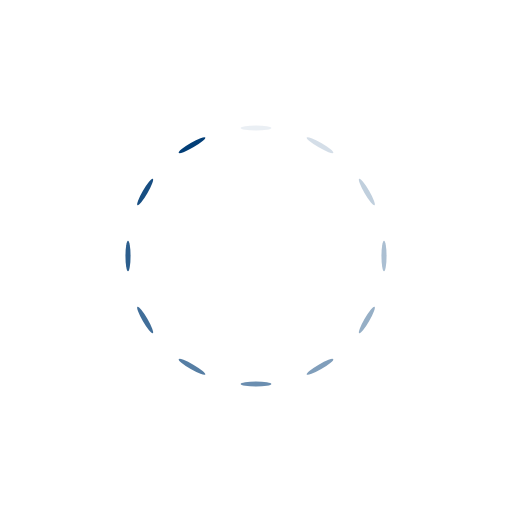
t = 0.00 s
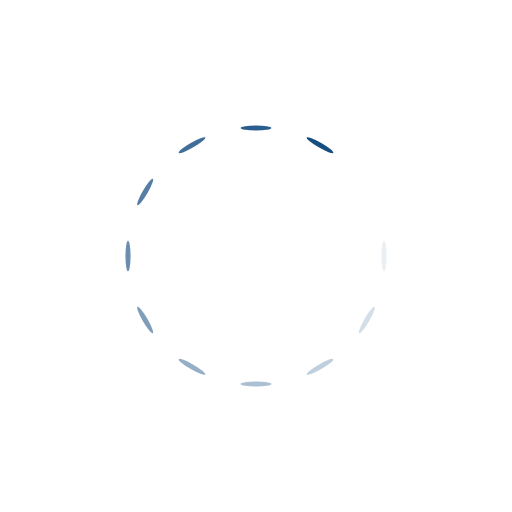
t = 0.30 s
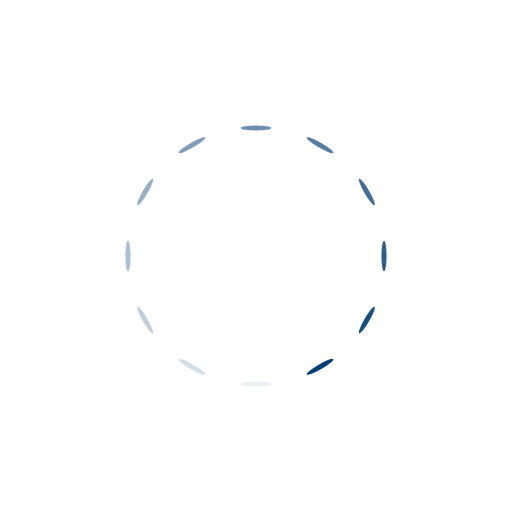
t = 0.60 s
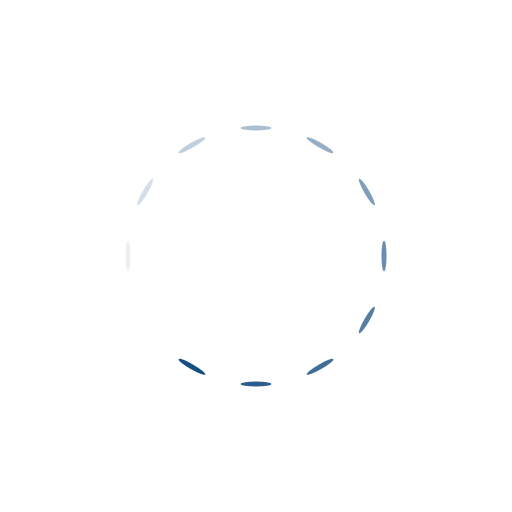
t = 0.90 s

The animated SVG that drew these frames (rendered in a browser with its animation timeline set to each time). Animation: 12 SMIL elements (animate=12); one cycle of 1.20 s, repeats indefinitely.

<svg class="lds-spinner" width="200px"  height="200px"  xmlns="http://www.w3.org/2000/svg" xmlns:xlink="http://www.w3.org/1999/xlink" viewBox="0 0 100 100" preserveAspectRatio="xMidYMid" style="background: rgba(0, 0, 0, 0) none repeat scroll 0% 0%;"><g transform="rotate(0 50 50)">
  <rect x="47" y="24.5" rx="11.75" ry="6.125" width="6" height="1" fill="#023e77">
    <animate attributeName="opacity" values="1;0" keyTimes="0;1" dur="1.2s" begin="-1.0999999999999999s" repeatCount="indefinite"></animate>
  </rect>
</g><g transform="rotate(30 50 50)">
  <rect x="47" y="24.5" rx="11.75" ry="6.125" width="6" height="1" fill="#023e77">
    <animate attributeName="opacity" values="1;0" keyTimes="0;1" dur="1.2s" begin="-1s" repeatCount="indefinite"></animate>
  </rect>
</g><g transform="rotate(60 50 50)">
  <rect x="47" y="24.5" rx="11.75" ry="6.125" width="6" height="1" fill="#023e77">
    <animate attributeName="opacity" values="1;0" keyTimes="0;1" dur="1.2s" begin="-0.8999999999999999s" repeatCount="indefinite"></animate>
  </rect>
</g><g transform="rotate(90 50 50)">
  <rect x="47" y="24.5" rx="11.75" ry="6.125" width="6" height="1" fill="#023e77">
    <animate attributeName="opacity" values="1;0" keyTimes="0;1" dur="1.2s" begin="-0.7999999999999999s" repeatCount="indefinite"></animate>
  </rect>
</g><g transform="rotate(120 50 50)">
  <rect x="47" y="24.5" rx="11.75" ry="6.125" width="6" height="1" fill="#023e77">
    <animate attributeName="opacity" values="1;0" keyTimes="0;1" dur="1.2s" begin="-0.7000000000000001s" repeatCount="indefinite"></animate>
  </rect>
</g><g transform="rotate(150 50 50)">
  <rect x="47" y="24.5" rx="11.75" ry="6.125" width="6" height="1" fill="#023e77">
    <animate attributeName="opacity" values="1;0" keyTimes="0;1" dur="1.2s" begin="-0.6s" repeatCount="indefinite"></animate>
  </rect>
</g><g transform="rotate(180 50 50)">
  <rect x="47" y="24.5" rx="11.75" ry="6.125" width="6" height="1" fill="#023e77">
    <animate attributeName="opacity" values="1;0" keyTimes="0;1" dur="1.2s" begin="-0.5s" repeatCount="indefinite"></animate>
  </rect>
</g><g transform="rotate(210 50 50)">
  <rect x="47" y="24.5" rx="11.75" ry="6.125" width="6" height="1" fill="#023e77">
    <animate attributeName="opacity" values="1;0" keyTimes="0;1" dur="1.2s" begin="-0.39999999999999997s" repeatCount="indefinite"></animate>
  </rect>
</g><g transform="rotate(240 50 50)">
  <rect x="47" y="24.5" rx="11.75" ry="6.125" width="6" height="1" fill="#023e77">
    <animate attributeName="opacity" values="1;0" keyTimes="0;1" dur="1.2s" begin="-0.3s" repeatCount="indefinite"></animate>
  </rect>
</g><g transform="rotate(270 50 50)">
  <rect x="47" y="24.5" rx="11.75" ry="6.125" width="6" height="1" fill="#023e77">
    <animate attributeName="opacity" values="1;0" keyTimes="0;1" dur="1.2s" begin="-0.19999999999999998s" repeatCount="indefinite"></animate>
  </rect>
</g><g transform="rotate(300 50 50)">
  <rect x="47" y="24.5" rx="11.75" ry="6.125" width="6" height="1" fill="#023e77">
    <animate attributeName="opacity" values="1;0" keyTimes="0;1" dur="1.2s" begin="-0.09999999999999999s" repeatCount="indefinite"></animate>
  </rect>
</g><g transform="rotate(330 50 50)">
  <rect x="47" y="24.5" rx="11.75" ry="6.125" width="6" height="1" fill="#023e77">
    <animate attributeName="opacity" values="1;0" keyTimes="0;1" dur="1.2s" begin="0s" repeatCount="indefinite"></animate>
  </rect>
</g></svg>
